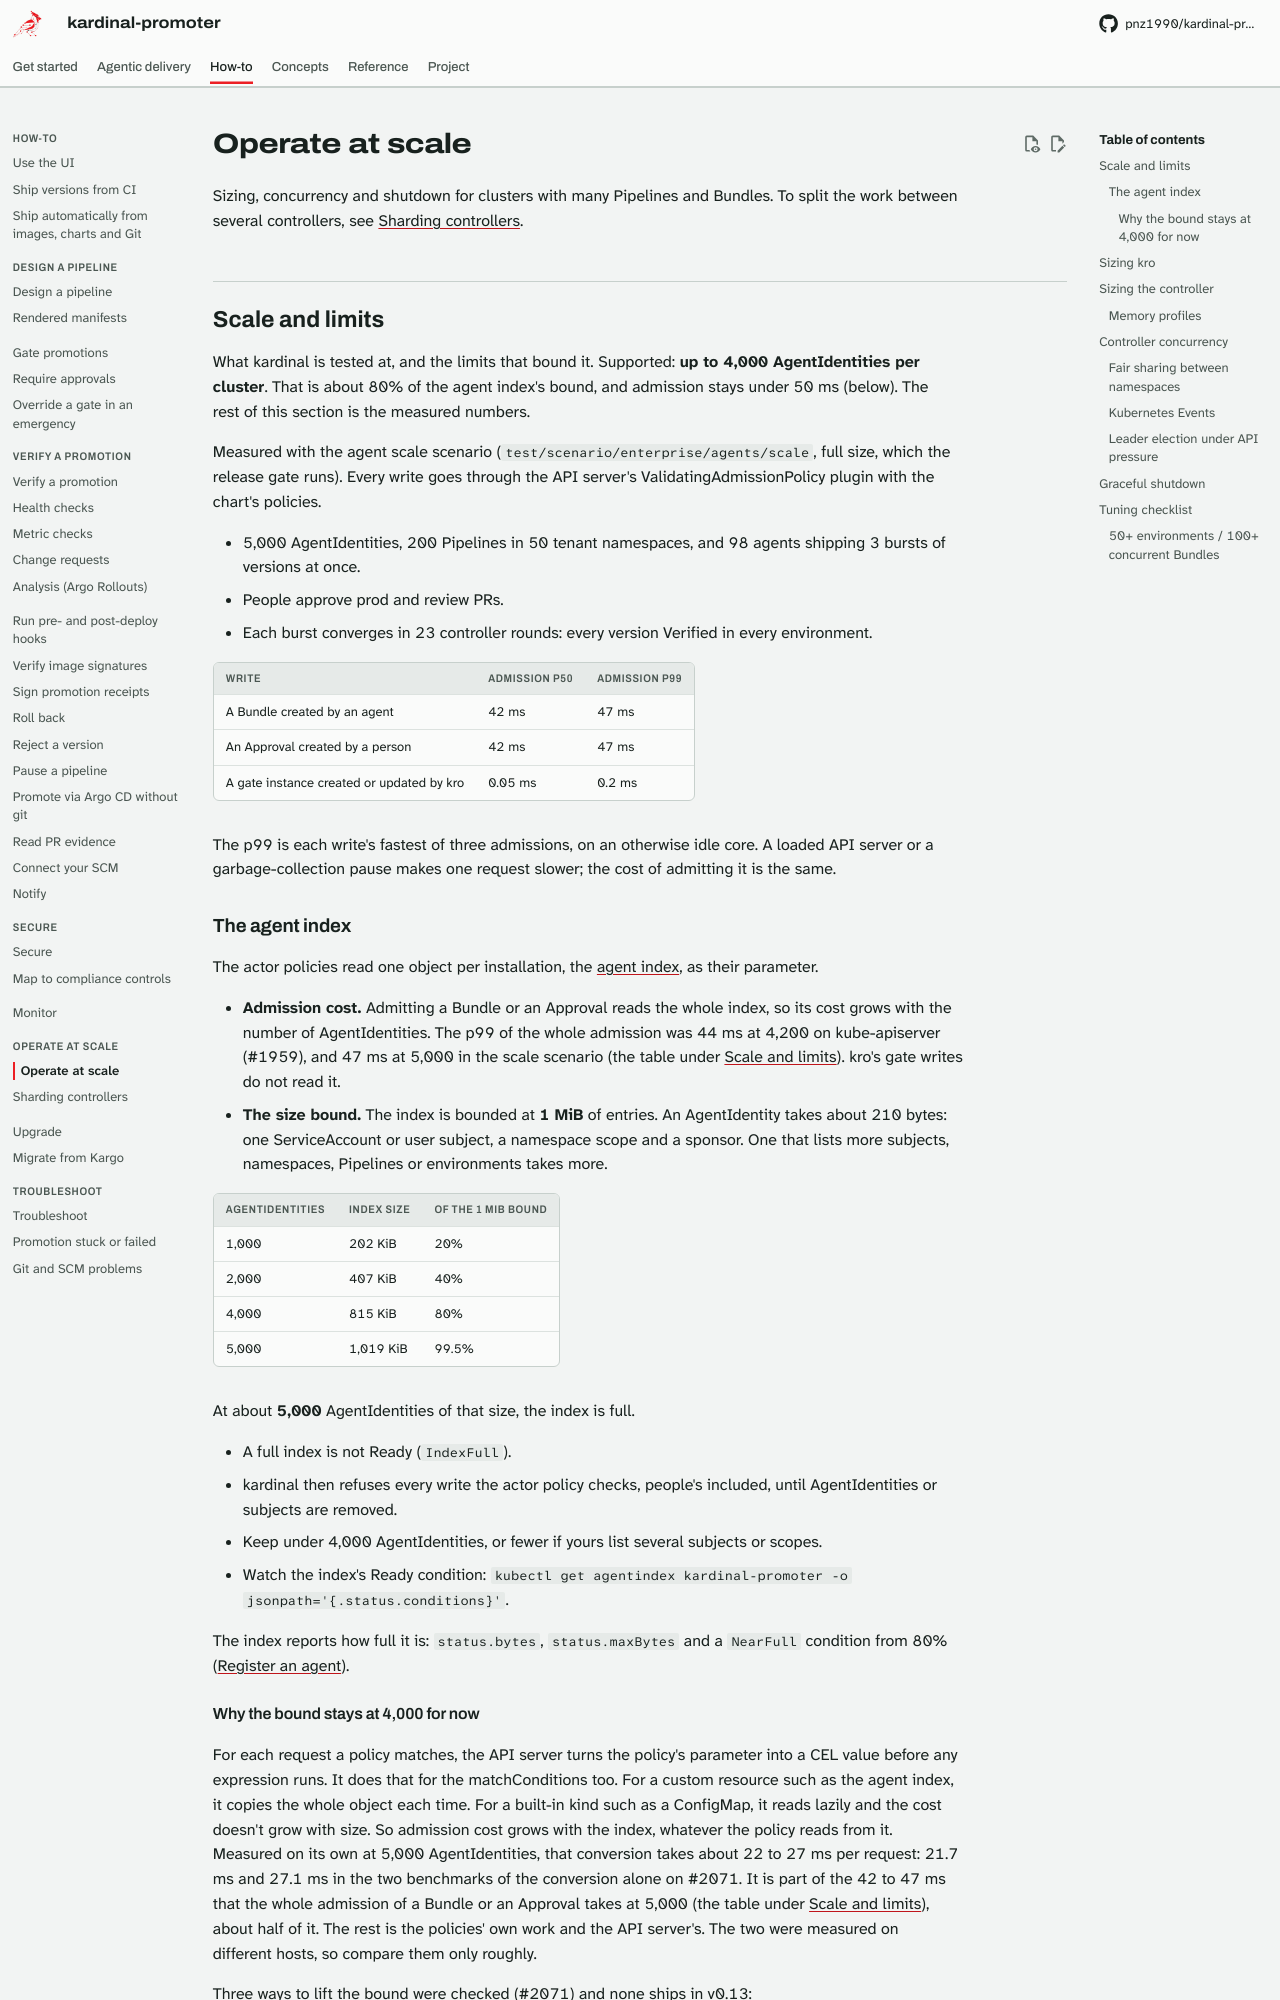

repository: pnz1990/kardinal-promoter · page: operate/index.html · generator: mkdocs

# Operate at scale

Sizing, concurrency and shutdown for clusters with many Pipelines and Bundles. To split the work
between several controllers, see [Sharding controllers](sharding.md).

## Scale and limits

What kardinal is tested at, and the limits that bound it. Supported: **up to 4,000
AgentIdentities per cluster**. That is about 80% of the agent index's bound, and admission
stays under 50 ms (below). The rest of this section is the measured numbers.

Measured with the agent scale scenario (`test/scenario/enterprise/agents/scale`, full size,
which the release gate runs). Every write goes through the API server's
ValidatingAdmissionPolicy plugin with the chart's policies.

- 5,000 AgentIdentities, 200 Pipelines in 50 tenant namespaces, and 98 agents shipping 3
  bursts of versions at once.
- People approve prod and review PRs.
- Each burst converges in 23 controller rounds: every version Verified in every
  environment.

| Write | Admission p50 | Admission p99 |
|---|---|---|
| A Bundle created by an agent | 42 ms | 47 ms |
| An Approval created by a person | 42 ms | 47 ms |
| A gate instance created or updated by kro | 0.05 ms | 0.2 ms |

The p99 is each write's fastest of three admissions, on an otherwise idle core. A loaded
API server or a garbage-collection pause makes one request slower; the cost of admitting it
is the same.

### The agent index

The actor policies read one object per installation, the
[agent index](actors.md#how-the-actor-is-verified), as their parameter.

- **Admission cost.** Admitting a Bundle or an Approval reads the whole index, so its cost
  grows with the number of AgentIdentities. The p99 of the whole admission was 44 ms at 4,200 on
  kube-apiserver (#1959), and 47 ms at 5,000 in the scale scenario (the table under
  [Scale and limits](#scale-and-limits)). kro's gate writes do not read it.
- **The size bound.** The index is bounded at **1 MiB** of entries. An AgentIdentity takes
  about 210 bytes: one ServiceAccount or user subject, a namespace scope and a sponsor. One
  that lists more subjects, namespaces, Pipelines or environments takes more.

| AgentIdentities | Index size | Of the 1 MiB bound |
|---|---|---|
| 1,000 | 202 KiB | 20% |
| 2,000 | 407 KiB | 40% |
| 4,000 | 815 KiB | 80% |
| 5,000 | 1,019 KiB | 99.5% |

At about **5,000** AgentIdentities of that size, the index is full.

- A full index is not Ready (`IndexFull`).
- kardinal then refuses every write the actor policy checks, people's included, until
  AgentIdentities or subjects are removed.
- Keep under 4,000 AgentIdentities, or fewer if yours list several subjects or scopes.
- Watch the index's Ready condition:
  `kubectl get agentindex kardinal-promoter -o jsonpath='{.status.conditions}'`.

The index reports how full it is: `status.bytes`, `status.maxBytes` and a `NearFull`
condition from 80% ([Register an agent](actors.md#register-an-agent)).
